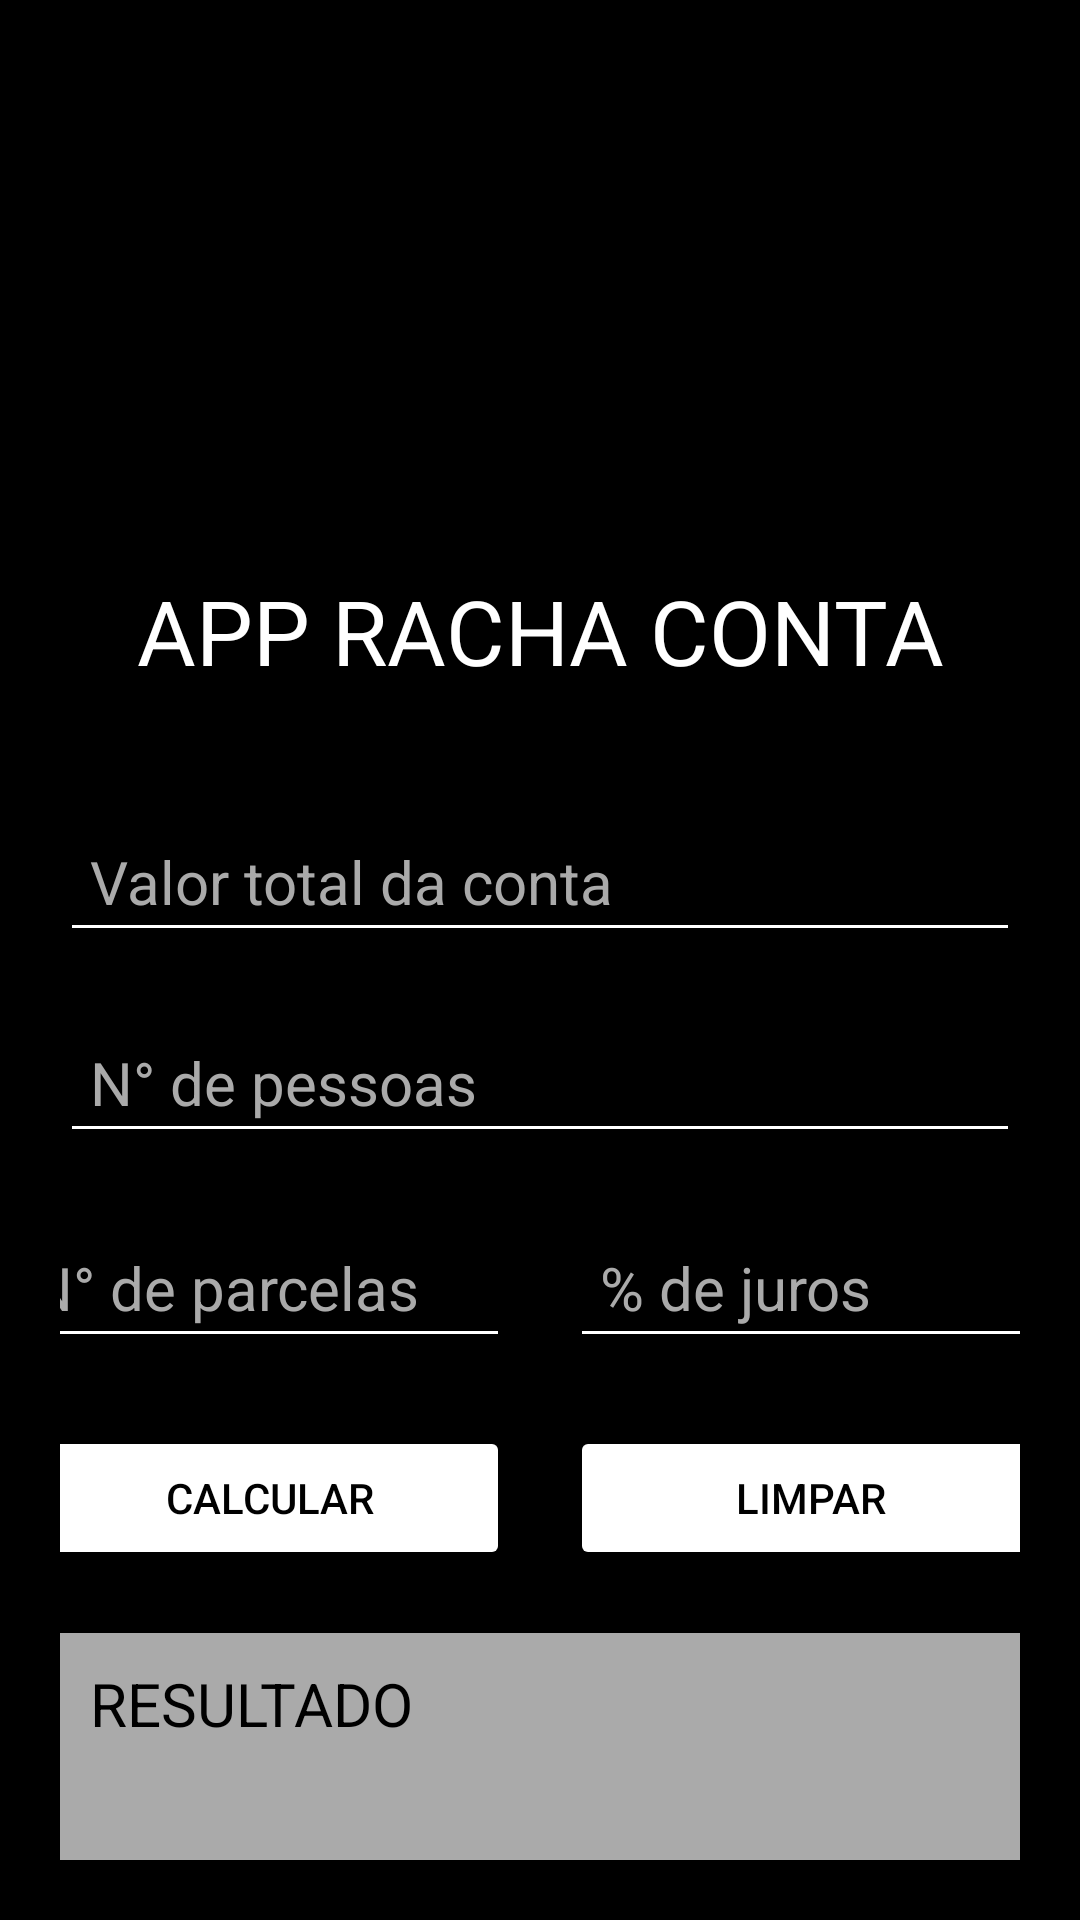

Write the Android layout XML for this screen, with the resource values it uses.
<!-- AndroidManifest.xml: application theme Theme.Aula19Prova -->
<!-- res/layout/activity_main.xml -->
<?xml version="1.0" encoding="utf-8"?>
<LinearLayout xmlns:android="http://schemas.android.com/apk/res/android"
    xmlns:app="http://schemas.android.com/apk/res-auto"
    xmlns:tools="http://schemas.android.com/tools"
    android:layout_width="match_parent"
    android:layout_height="match_parent"
    tools:context=".MainActivity"

    android:orientation="vertical"
    android:background="@color/black"
    >

    <ImageView
        android:id="@+id/imagem"
        android:src="@drawable/ic_coisa"

        android:layout_width="170dp"
        android:layout_height="170dp"

        android:layout_gravity="center"
        android:layout_marginTop="20dp"
        />

    <TextView
        android:text="APP RACHA CONTA"
        android:textSize="30sp"
        android:textColor="@color/white"

        android:layout_width="match_parent"
        android:layout_height="wrap_content"

        android:gravity="center"
        />

    <EditText
        android:id="@+id/edConta"
        android:hint="Valor total da conta"
        android:textColorHint="@android:color/darker_gray"
        android:textSize="20sp"
        android:textColor="@color/white"
        android:backgroundTint="@color/white"

        android:layout_width="match_parent"
        android:layout_height="wrap_content"

        android:padding="10dp"
        android:layout_marginTop="40dp"
        android:layout_marginLeft="20dp"
        android:layout_marginRight="20dp"

        android:inputType="numberDecimal"
        android:maxLines="1"
        />

    <EditText
        android:id="@+id/edPessoas"
        android:hint="N° de pessoas"
        android:textColorHint="@android:color/darker_gray"
        android:textSize="20sp"
        android:textColor="@color/white"
        android:backgroundTint="@color/white"

        android:layout_width="match_parent"
        android:layout_height="wrap_content"

        android:padding="10dp"
        android:layout_marginTop="20dp"
        android:layout_marginLeft="20dp"
        android:layout_marginRight="20dp"

        android:inputType="number"
        android:maxLines="1"
        />

    <LinearLayout
        android:layout_width="match_parent"
        android:layout_height="50dp"

        android:layout_marginLeft="20dp"
        android:layout_marginRight="20dp"
        android:layout_marginTop="20dp"

        android:orientation="horizontal"
        android:gravity="center"
        >

        <EditText
            android:id="@+id/edParcelas"
            android:hint="N° de parcelas"
            android:textColorHint="@android:color/darker_gray"
            android:textSize="20sp"
            android:textColor="@color/white"
            android:backgroundTint="@color/white"

            android:layout_width="170dp"
            android:layout_height="wrap_content"

            android:padding="10dp"
            android:layout_marginRight="10dp"

            android:inputType="number"
            android:maxLines="1"
            />

        <EditText
            android:id="@+id/edJuros"
            android:hint="% de juros"
            android:textColorHint="@android:color/darker_gray"
            android:textSize="20sp"
            android:textColor="@color/white"
            android:backgroundTint="@color/white"

            android:layout_width="170dp"
            android:layout_height="wrap_content"

            android:padding="10dp"
            android:layout_marginLeft="10dp"

            android:inputType="number"
            android:maxLines="1"
            />

    </LinearLayout>

    <LinearLayout
        android:layout_width="match_parent"
        android:layout_height="50dp"

        android:layout_marginLeft="20dp"
        android:layout_marginRight="20dp"
        android:layout_marginTop="20dp"

        android:orientation="horizontal"
        android:gravity="center"
        >

        <Button
            android:id="@+id/btCalcular"
            android:text="Calcular"
            android:textColor="@color/black"
            android:backgroundTint="@color/white"

            android:layout_width="160dp"
            android:layout_height="wrap_content"

            android:layout_marginRight="10dp"
            />

        <Button
            android:id="@+id/btLimpar"
            android:text="Limpar"
            android:textColor="@color/black"
            android:backgroundTint="@color/white"

            android:layout_width="160dp"
            android:layout_height="wrap_content"

            android:layout_marginLeft="10dp"
            />
    </LinearLayout>

    <TextView
        android:id="@+id/txtResultado"
        android:text="RESULTADO"
        android:textSize="20sp"
        android:textColor="@color/black"
        android:background="@android:color/darker_gray"
        android:singleLine="false"

        android:layout_width="match_parent"
        android:layout_height="match_parent"

        android:layout_margin="20dp"
        android:padding="10dp"
        />

</LinearLayout>
<!-- resources referenced by this layout -->
<resources>
  <style name="Theme.Aula19Prova" parent="Theme.MaterialComponents.DayNight.DarkActionBar">
          
          <item name="colorPrimary">@color/purple_500</item>
          <item name="colorPrimaryVariant">@color/purple_700</item>
          <item name="colorOnPrimary">@color/white</item>
          
          <item name="colorSecondary">@color/teal_200</item>
          <item name="colorSecondaryVariant">@color/teal_700</item>
          <item name="colorOnSecondary">@color/black</item>
          
          <item name="android:statusBarColor" tools:targetApi="l">?attr/colorPrimaryVariant</item>
          
      </style>
  <!-- not gathered from this repository: default colours our renderer supplied (Android Studio template values) -->
  <color name="purple_500">#FF6200EE</color>
  <color name="purple_700">#FF3700B3</color>
  <color name="teal_200">#FF03DAC5</color>
  <color name="teal_700">#FF018786</color>
  <color name="black">#FF000000</color>
  <color name="white">#FFFFFFFF</color>
</resources>
